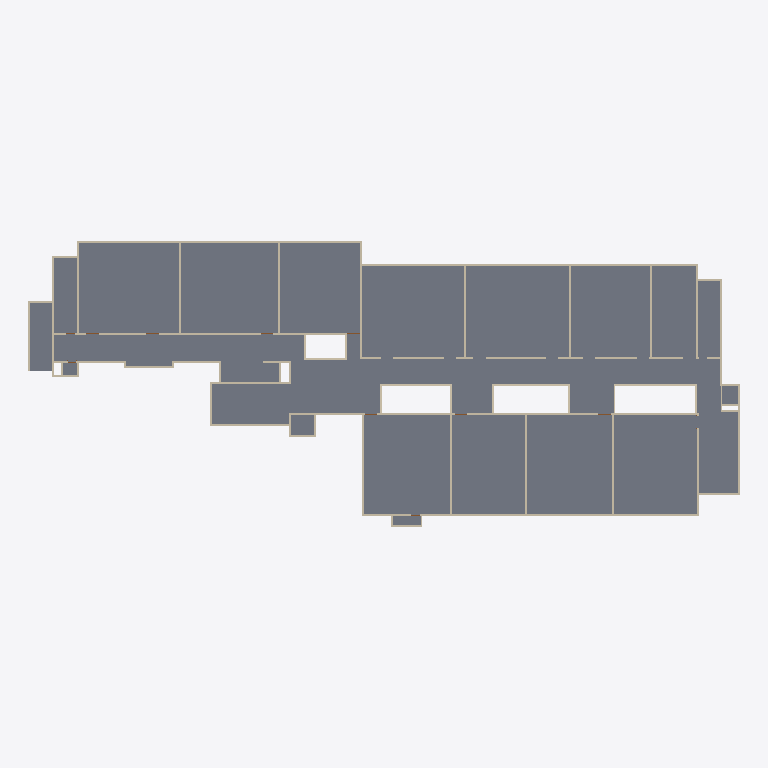
Plan cut of the same IFC building model at storey 'Level 1' (level 0.00 m, cut at 1.40 m), seen from above with north up, elements coloured by IFC class: 57 walls (beige), 1 slab (grey). Cut surfaces are drawn darker.
Extent 69.0 m × 27.7 m × 3.1 m (x, y, z). Storeys (2): Level 1 at 0.00 m; Level 2 at 3.00 m. Elements (86): 66 IfcWall, 19 IfcDoor, 1 IfcSlab.

HEADER;
FILE_DESCRIPTION(('ViewDefinition [ReferenceView_V1.2]'),'2;1');
FILE_NAME('0001','2026-10-03T05:10:42',('User'),('DataDrivenConstruction'),'ODA SDAI 27.2','','DataDrivenConstruction');
FILE_SCHEMA(('IFC4'));
ENDSEC;
DATA;
#29=IFCPROJECT('3vF$0TYfL8vheWUJEXKk92',#20,'0001','','','Project Name','Project Status',(#24),#2603);
#42=IFCSITE('32p8MNJFr06B5bkknwfM1N',#20,'Default','','',#40,$,'',.ELEMENT.,(42,21,31,181945),(-71,-3,-24,-263305),0.0,'',$);
#31=IFCBUILDING('3$S2cGQJT9iwq2aNPS8usW',#20,'','','',#16,$,'',.ELEMENT.,$,$,$);
#34=IFCBUILDINGSTOREY('3Zu5Bv0LOHrPC10026FoQQ',#20,'Level 1','','Level:8mm Head',#33,$,'Level 1',.ELEMENT.,0.0);
#38=IFCBUILDINGSTOREY('15Z0v90RiHrPC20026FoKR',#20,'Level 2','','Level:8mm Head',#37,$,'Level 2',.ELEMENT.,3.0000000000000004);
#1295=IFCSLAB('0I7p8UD6rFi90rwEGjjC7S',#20,'Floor:floor15:360900','','Floor:floor15',#1216,#1294,'360900',.FLOOR.);
#420=IFCWALL('0c4k1w9xrFePwZzONjFouO',#20,'Basic Wall:wall18:353481','','Basic Wall:wall18',#397,#419,'353481',.STANDARD.);
#184=IFCWALL('0c4k1w9xrFePwZzONjFnIk',#20,'Basic Wall:wall18:351871','','Basic Wall:wall18',#170,#183,'351871',.STANDARD.);
#326=IFCWALL('0c4k1w9xrFePwZzONjFoZa',#20,'Basic Wall:wall18:352821','','Basic Wall:wall18',#309,#325,'352821',.STANDARD.);
#150=IFCWALL('0c4k1w9xrFePwZzONjFnV3',#20,'Basic Wall:wall18:351506','','Basic Wall:wall18',#136,#149,'351506',.STANDARD.);
#755=IFCWALL('0c4k1w9xrFePwZzONjFo4F',#20,'Basic Wall:wall18:355294','','Basic Wall:wall18',#717,#754,'355294',.STANDARD.);
#714=IFCWALL('0c4k1w9xrFePwZzONjFo7d',#20,'Basic Wall:wall18:355126','','Basic Wall:wall18',#685,#713,'355126',.STANDARD.);
#167=IFCWALL('0c4k1w9xrFePwZzONjFnT3',#20,'Basic Wall:wall18:351634','','Basic Wall:wall18',#153,#166,'351634',.STANDARD.);
#269=IFCWALL('0c4k1w9xrFePwZzONjFolF',#20,'Basic Wall:wall18:352542','','Basic Wall:wall18',#255,#268,'352542',.STANDARD.);
#235=IFCWALL('0c4k1w9xrFePwZzONjFnK_',#20,'Basic Wall:wall18:352239','','Basic Wall:wall18',#221,#234,'352239',.STANDARD.);
#394=IFCWALL('0c4k1w9xrFePwZzONjFoa5',#20,'Basic Wall:wall18:353236','','Basic Wall:wall18',#380,#393,'353236',.STANDARD.);
#857=IFCWALL('0c4k1w9xrFePwZzONjFpop',#20,'Basic Wall:wall18:357986','','Basic Wall:wall18',#843,#856,'357986',.STANDARD.);
#874=IFCWALL('0c4k1w9xrFePwZzONjFpmY',#20,'Basic Wall:wall18:358131','','Basic Wall:wall18',#860,#873,'358131',.STANDARD.);
#891=IFCWALL('0c4k1w9xrFePwZzONjFpqK',#20,'Basic Wall:wall18:358341','','Basic Wall:wall18',#877,#890,'358341',.STANDARD.);
#133=IFCWALL('0c4k1w9xrFePwZzONjFn5U',#20,'Basic Wall:wall18:351119','','Basic Wall:wall18',#119,#132,'351119',.STANDARD.);
#201=IFCWALL('0c4k1w9xrFePwZzONjFnGm',#20,'Basic Wall:wall18:351969','','Basic Wall:wall18',#187,#200,'351969',.STANDARD.);
#772=IFCWALL('0c4k1w9xrFePwZzONjFoUH',#20,'Basic Wall:wall18:355648','','Basic Wall:wall18',#758,#771,'355648',.STANDARD.);
#806=IFCWALL('0c4k1w9xrFePwZzONjFoH0',#20,'Basic Wall:wall18:355985','','Basic Wall:wall18',#792,#805,'355985',.STANDARD.);
#789=IFCWALL('0c4k1w9xrFePwZzONjFoSD',#20,'Basic Wall:wall18:355804','','Basic Wall:wall18',#775,#788,'355804',.STANDARD.);
#823=IFCWALL('0c4k1w9xrFePwZzONjFpg7',#20,'Basic Wall:wall18:356438','','Basic Wall:wall18',#809,#822,'356438',.STANDARD.);
#840=IFCWALL('0c4k1w9xrFePwZzONjFpeD',#20,'Basic Wall:wall18:356572','','Basic Wall:wall18',#826,#839,'356572',.STANDARD.);
#306=IFCWALL('0c4k1w9xrFePwZzONjFoj2',#20,'Basic Wall:wall18:352659','','Basic Wall:wall18',#289,#305,'352659',.STANDARD.);
#1129=IFCWALL('0c4k1w9xrFePwZzONjFpJF',#20,'Basic Wall:wall18:359966','','Basic Wall:wall18',#1115,#1128,'359966',.STANDARD.);
#488=IFCWALL('0c4k1w9xrFePwZzONjFops',#20,'Basic Wall:wall18:353831','','Basic Wall:wall18',#474,#487,'353831',.STANDARD.);
#1078=IFCWALL('0c4k1w9xrFePwZzONjFpOb',#20,'Basic Wall:wall18:359668','','Basic Wall:wall18',#1064,#1077,'359668',.STANDARD.);
#682=IFCWALL('0c4k1w9xrFePwZzONjFo89',#20,'Basic Wall:wall18:354520','','Basic Wall:wall18',#668,#681,'354520',.STANDARD.);
#63=IFCWALL('0c4k1w9xrFePwZzONjFnCy',#20,'Basic Wall:wall18:350701','','Basic Wall:wall18',#46,#62,'350701',.STANDARD.);
#1027=IFCWALL('0c4k1w9xrFePwZzONjFp5L',#20,'Basic Wall:wall18:359300','','Basic Wall:wall18',#1013,#1026,'359300',.STANDARD.);
#925=IFCWALL('0c4k1w9xrFePwZzONjFpEG',#20,'Basic Wall:wall18:358721','','Basic Wall:wall18',#911,#924,'358721',.STANDARD.);
#631=IFCWALL('0c4k1w9xrFePwZzONjFoqX',#20,'Basic Wall:wall18:354288','','Basic Wall:wall18',#614,#630,'354288',.STANDARD.);
#560=IFCWALL('0c4k1w9xrFePwZzONjFotC',#20,'Basic Wall:wall18:354077','','Basic Wall:wall18',#542,#559,'354077',.STANDARD.);
#594=IFCWALL('0c4k1w9xrFePwZzONjFor7',#20,'Basic Wall:wall18:354198','','Basic Wall:wall18',#580,#593,'354198',.STANDARD.);
#99=IFCWALL('0c4k1w9xrFePwZzONjFn09',#20,'Basic Wall:wall18:350936','','Basic Wall:wall18',#85,#98,'350936',.STANDARD.);
#505=IFCWALL('0c4k1w9xrFePwZzONjFooC',#20,'Basic Wall:wall18:353885','','Basic Wall:wall18',#491,#504,'353885',.STANDARD.);
#1180=IFCWALL('0c4k1w9xrFePwZzONjFpNH',#20,'Basic Wall:wall18:360192','','Basic Wall:wall18',#1166,#1179,'360192',.STANDARD.);
#286=IFCWALL('0c4k1w9xrFePwZzONjFokm',#20,'Basic Wall:wall18:352609','','Basic Wall:wall18',#272,#285,'352609',.STANDARD.);
#360=IFCWALL('0c4k1w9xrFePwZzONjFoXo',#20,'Basic Wall:wall18:352931','','Basic Wall:wall18',#346,#359,'352931',.STANDARD.);
#1010=IFCWALL('0c4k1w9xrFePwZzONjFp7e',#20,'Basic Wall:wall18:359225','','Basic Wall:wall18',#996,#1009,'359225',.STANDARD.);
#1061=IFCWALL('0c4k1w9xrFePwZzONjFpQg',#20,'Basic Wall:wall18:359547','','Basic Wall:wall18',#1047,#1060,'359547',.STANDARD.);
#1044=IFCWALL('0c4k1w9xrFePwZzONjFp44',#20,'Basic Wall:wall18:359381','','Basic Wall:wall18',#1030,#1043,'359381',.STANDARD.);
#1095=IFCWALL('0c4k1w9xrFePwZzONjFpVo',#20,'Basic Wall:wall18:359715','','Basic Wall:wall18',#1081,#1094,'359715',.STANDARD.);
#1146=IFCWALL('0c4k1w9xrFePwZzONjFpI5',#20,'Basic Wall:wall18:360020','','Basic Wall:wall18',#1132,#1145,'360020',.STANDARD.);
#454=IFCWALL('0c4k1w9xrFePwZzONjFo_7',#20,'Basic Wall:wall18:353622','','Basic Wall:wall18',#440,#453,'353622',.STANDARD.);
#665=IFCWALL('0c4k1w9xrFePwZzONjFoAo',#20,'Basic Wall:wall18:354403','','Basic Wall:wall18',#651,#664,'354403',.STANDARD.);
#1163=IFCWALL('0c4k1w9xrFePwZzONjFpGQ',#20,'Basic Wall:wall18:360139','','Basic Wall:wall18',#1149,#1162,'360139',.STANDARD.);
#82=IFCWALL('0c4k1w9xrFePwZzONjFn28',#20,'Basic Wall:wall18:350809','','Basic Wall:wall18',#68,#81,'350809',.STANDARD.);
#218=IFCWALL('0c4k1w9xrFePwZzONjFnNb',#20,'Basic Wall:wall18:352052','','Basic Wall:wall18',#204,#217,'352052',.STANDARD.);
#116=IFCWALL('0c4k1w9xrFePwZzONjFn74',#20,'Basic Wall:wall18:350997','','Basic Wall:wall18',#102,#115,'350997',.STANDARD.);
#1197=IFCWALL('0c4k1w9xrFePwZzONjFpMV',#20,'Basic Wall:wall18:360270','','Basic Wall:wall18',#1183,#1196,'360270',.STANDARD.);
#437=IFCWALL('0c4k1w9xrFePwZzONjFo$Q',#20,'Basic Wall:wall18:353547','','Basic Wall:wall18',#423,#436,'353547',.STANDARD.);
#908=IFCWALL('0c4k1w9xrFePwZzONjFp8W',#20,'Basic Wall:wall18:358641','','Basic Wall:wall18',#894,#907,'358641',.STANDARD.);
#471=IFCWALL('0c4k1w9xrFePwZzONjFozz',#20,'Basic Wall:wall18:353708','','Basic Wall:wall18',#457,#470,'353708',.STANDARD.);
#539=IFCWALL('0c4k1w9xrFePwZzONjFonj',#20,'Basic Wall:wall18:353980','','Basic Wall:wall18',#525,#538,'353980',.STANDARD.);
#942=IFCWALL('0c4k1w9xrFePwZzONjFpDo',#20,'Basic Wall:wall18:358819','','Basic Wall:wall18',#928,#941,'358819',.STANDARD.);
#252=IFCWALL('0c4k1w9xrFePwZzONjFog6',#20,'Basic Wall:wall18:352343','','Basic Wall:wall18',#238,#251,'352343',.STANDARD.);
#976=IFCWALL('0c4k1w9xrFePwZzONjFp2D',#20,'Basic Wall:wall18:359004','','Basic Wall:wall18',#962,#975,'359004',.STANDARD.);
#993=IFCWALL('0c4k1w9xrFePwZzONjFp0O',#20,'Basic Wall:wall18:359113','','Basic Wall:wall18',#979,#992,'359113',.STANDARD.);
#2347=IFCWALL('0I7p8UD6rFi90rwEGjjDqQ',#20,'Basic Wall:wall18:367874','','Basic Wall:wall18',#2333,#2346,'367874',.STANDARD.);
ENDSEC;
